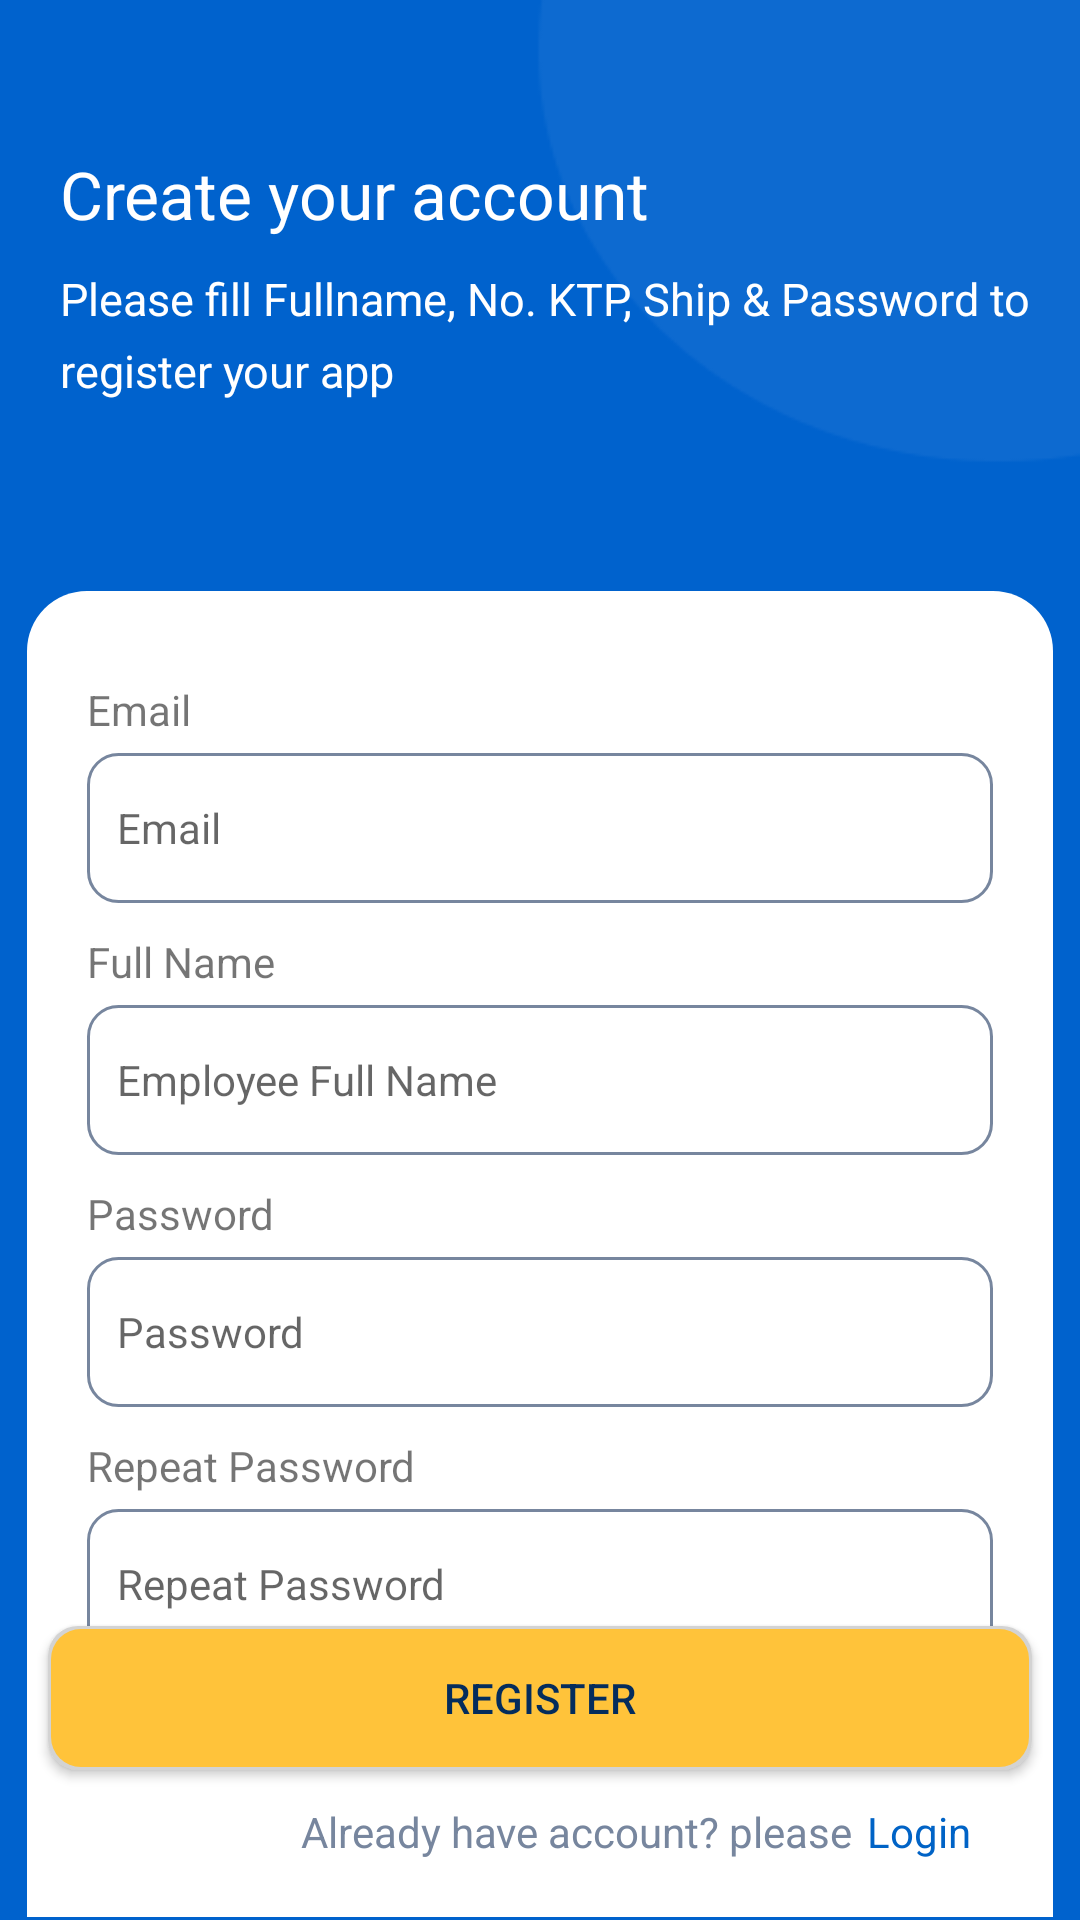

Layout XML and referenced resources for this Android screen:
<!-- AndroidManifest.xml: application theme Theme.MyApplication -->
<!-- res/layout/activity_register_screen.xml -->
<?xml version="1.0" encoding="utf-8"?>
<androidx.constraintlayout.widget.ConstraintLayout xmlns:android="http://schemas.android.com/apk/res/android"
    xmlns:app="http://schemas.android.com/apk/res-auto"
    xmlns:tools="http://schemas.android.com/tools"
    android:layout_width="match_parent"
    android:layout_height="match_parent"
    android:background="@drawable/ic_background"
    tools:context=".pages.login_screen.LoginScreenActivity">


    <LinearLayout
        android:id="@+id/linearLayout2"
        android:layout_width="match_parent"
        android:layout_height="180dp"
        android:orientation="vertical"
        app:layout_constraintStart_toStartOf="parent"
        app:layout_constraintTop_toTopOf="parent">

        <LinearLayout

            android:layout_width="match_parent"
            android:layout_height="wrap_content"
            android:layout_marginTop="50dp"
            android:orientation="vertical">

            <TextView
                android:layout_width="wrap_content"
                android:layout_height="wrap_content"
                android:layout_marginLeft="20dp"
                android:text="Create your account"
                android:textColor="@color/white"
                android:textSize="22sp" />

            <TextView
                android:layout_width="wrap_content"
                android:layout_height="wrap_content"
                android:layout_marginLeft="20dp"
                android:layout_marginTop="10dp"
                android:lineHeight="24sp"
                android:text="@string/content_register_fill"
                android:textColor="@color/white"
                android:textSize="15sp" />
        </LinearLayout>

    </LinearLayout>

    <LinearLayout
        android:layout_width="match_parent"
        android:layout_height="0dp"
        android:layout_marginStart="8dp"
        android:layout_marginTop="16dp"
        android:layout_marginEnd="8dp"
        android:background="@drawable/background_rounded"
        android:orientation="vertical"
        app:layout_constraintBottom_toBottomOf="parent"
        app:layout_constraintEnd_toEndOf="parent"
        app:layout_constraintStart_toStartOf="parent"
        app:layout_constraintTop_toBottomOf="@+id/linearLayout2">

        <TextView
            android:layout_width="wrap_content"
            android:layout_height="wrap_content"
            android:layout_marginLeft="20dp"
            android:layout_marginTop="30dp"
            android:text="Email"
            android:textSize="14sp" />

        <EditText
            android:id="@+id/etEmail"
            android:layout_width="match_parent"
            android:layout_height="50dp"
            android:layout_marginLeft="20dp"
            android:layout_marginTop="5dp"
            android:layout_marginRight="20dp"
            android:background="@drawable/edittext_rounded"
            android:hint="Email"
            android:padding="10dp"
            android:textColor="@color/grey_color"
            android:textSize="14sp" />


        <TextView
            android:layout_width="wrap_content"
            android:layout_height="wrap_content"
            android:layout_marginLeft="20dp"
            android:layout_marginTop="10dp"
            android:text="Full Name"
            android:textSize="14sp" />

        <EditText
            android:id="@+id/etFullName"
            android:layout_width="match_parent"
            android:layout_height="50dp"
            android:layout_marginLeft="20dp"
            android:layout_marginTop="5dp"
            android:layout_marginRight="20dp"
            android:background="@drawable/edittext_rounded"
            android:hint="Employee Full Name"
            android:padding="10dp"
            android:textColor="@color/grey_color"
            android:textSize="14sp" />

        <TextView
            android:layout_width="wrap_content"
            android:layout_height="wrap_content"
            android:layout_marginLeft="20dp"
            android:layout_marginTop="10dp"
            android:text="Password"
            android:textSize="14sp" />

        <EditText
            android:id="@+id/etPassword"
            android:layout_width="match_parent"
            android:layout_height="50dp"
            android:layout_marginLeft="20dp"
            android:layout_marginTop="5dp"
            android:layout_marginRight="20dp"
            android:background="@drawable/edittext_rounded"
            android:hint="Password"
            android:inputType="textPassword"
            android:padding="10dp"
            android:textColor="@color/grey_color"
            android:textSize="14sp" />

        <TextView
            android:layout_width="wrap_content"
            android:layout_height="wrap_content"
            android:layout_marginLeft="20dp"
            android:layout_marginTop="10dp"
            android:text="Repeat Password"
            android:textSize="14sp" />

        <EditText

            android:id="@+id/etRepeat"
            android:layout_width="match_parent"
            android:layout_height="50dp"
            android:layout_marginLeft="20dp"
            android:layout_marginTop="5dp"
            android:layout_marginRight="20dp"
            android:background="@drawable/edittext_rounded"
            android:hint="Repeat Password"
            android:inputType="textPassword"
            android:padding="10dp"
            android:textColor="@color/grey_color"
            android:textSize="14sp" />

    </LinearLayout>

    <androidx.appcompat.widget.AppCompatButton
        android:id="@+id/btnRegister"
        android:layout_width="match_parent"
        android:layout_height="wrap_content"
        android:layout_gravity="bottom"
        android:layout_marginLeft="16dp"
        android:layout_marginRight="16dp"
        android:layout_marginBottom="50dp"
        android:background="@drawable/btn_rounded_yellow"
        android:text="Register"
        android:textColor="@color/black_color"
        app:layout_constraintBottom_toBottomOf="parent"
        app:layout_constraintEnd_toEndOf="parent"
        app:layout_constraintLeft_toLeftOf="parent" />

    <TextView
        android:id="@+id/tvAlready"
        android:layout_width="0dp"
        android:layout_height="wrap_content"
        android:layout_marginLeft="100dp"
        android:layout_marginBottom="20dp"
        android:text="Already have account? please"
        android:textAlignment="center"
        android:textColor="@color/grey_color"
        app:layout_constraintBottom_toBottomOf="parent"
        app:layout_constraintLeft_toLeftOf="parent" />

    <TextView
        android:id="@+id/tvLogin"
        android:layout_width="wrap_content"
        android:layout_height="wrap_content"
        android:layout_marginLeft="5dp"
        android:layout_marginRight="16dp"
        android:layout_marginBottom="20dp"
        android:text="Login"
        android:textAlignment="center"
        android:textColor="@color/blue_color"
        app:layout_constraintBottom_toBottomOf="parent"
        app:layout_constraintLeft_toLeftOf="parent"
        app:layout_constraintStart_toEndOf="@id/tvAlready" />
</androidx.constraintlayout.widget.ConstraintLayout>
<!-- resources referenced by this layout -->
<resources>
  <color name="black_color">#042C5C</color>
  <color name="blue_color">#0063C6</color>
  <color name="grey_color">#77869E</color>
  <color name="white">#FFFFFFFF</color>
  <!-- drawable background_rounded (drawable) -->
  <?xml version="1.0" encoding="utf-8"?>
  <layer-list xmlns:android="http://schemas.android.com/apk/res/android" >
  
  
  
  
      <item>
          <shape>
              <padding
                  android:bottom="1dp"
                  android:left="1dp"
                  android:right="1dp"
                  android:top="1dp" />
              <corners android:radius="10dp" />
          </shape>
      </item>
  
  <item>
      <shape xmlns:android="http://schemas.android.com/apk/res/android"
          android:shape="rectangle">
          <solid android:color="@color/white"/>
          <corners android:topLeftRadius="20dp" android:topRightRadius="20dp"/>
      </shape>
  </item>
  
  
  
  </layer-list>
  <!-- drawable btn_rounded_yellow (drawable) -->
  <?xml version="1.0" encoding="utf-8"?>
  <layer-list xmlns:android="http://schemas.android.com/apk/res/android" >
  
  
  
  
      <item>
          <shape>
              <padding
                  android:bottom="1dp"
                  android:left="1dp"
                  android:right="1dp"
                  android:top="1dp" />
              <solid android:color="#D3D3D3" />
              <corners android:radius="10dp" />
          </shape>
      </item>
  
  <item>
      <shape xmlns:android="http://schemas.android.com/apk/res/android"
          android:shape="rectangle">
          <solid android:color="@color/yellow_color"/>
          <corners android:radius="10dp"/>
      </shape>
  </item>
  
  
  
  </layer-list>
  <!-- drawable edittext_rounded (drawable) -->
  <?xml version="1.0" encoding="utf-8"?>
  <shape xmlns:android="http://schemas.android.com/apk/res/android"
      android:shape="rectangle" android:padding="15dp">
  
      <solid android:color="#FFFFFF" />
      <corners
          android:radius="10dp" />
      <stroke android:width="1dip" android:color="@color/grey_color" />
  </shape>
  <!-- drawable ic_background: png bitmap (drawable, 3802 bytes) -->
  <string name="content_register_fill">Please fill Fullname, No. KTP, Ship &amp; Password to register your app</string>
  <style name="Theme.MyApplication" parent="Theme.AppCompat.Light.NoActionBar">
          
          <item name="android:windowFullscreen">true</item>
          <item name="android:windowContentOverlay">@null</item>
          <item name="colorPrimary">@color/purple_500</item>
          <item name="colorPrimaryVariant">@color/purple_700</item>
          <item name="colorOnPrimary">@color/white</item>
          
          <item name="colorSecondary">@color/teal_200</item>
          <item name="colorSecondaryVariant">@color/teal_700</item>
          <item name="colorOnSecondary">@color/black</item>
          
          <item name="android:statusBarColor">?attr/colorPrimaryVariant</item>
          
      </style>
  <color name="yellow_color">#FFC33A</color>
  <color name="purple_500">#FF6200EE</color>
  <color name="purple_700">#FF3700B3</color>
  <color name="teal_200">#FF03DAC5</color>
  <color name="teal_700">#FF018786</color>
  <color name="black">#FF000000</color>
</resources>
